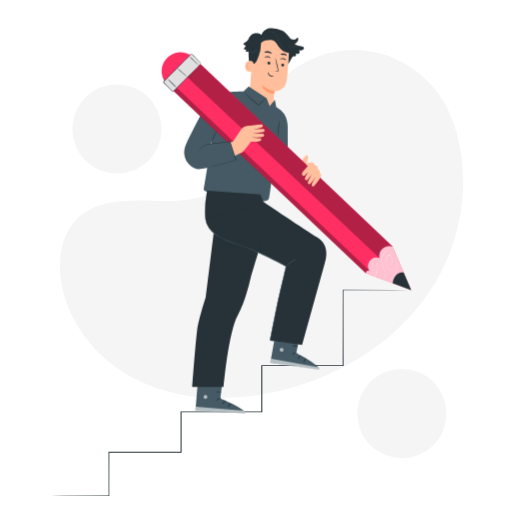
t = 0.00 s
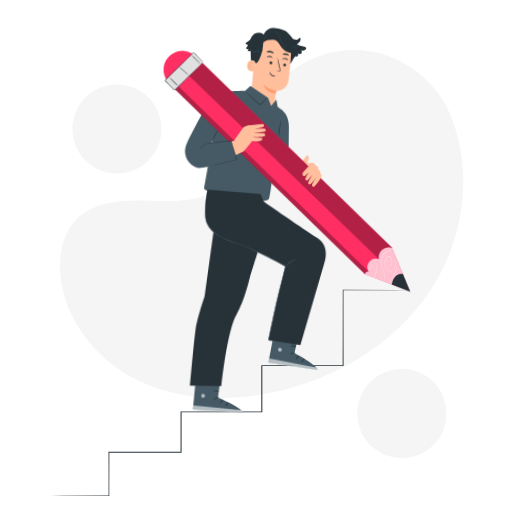
t = 0.56 s
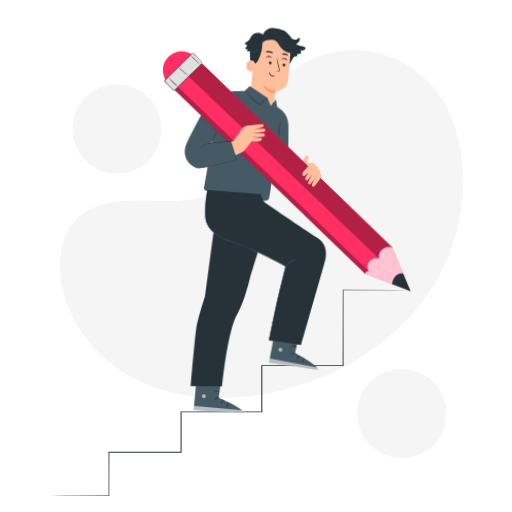
t = 1.13 s
t = 1.50 s: frame unchanged from t = 0.00 s, image omitted
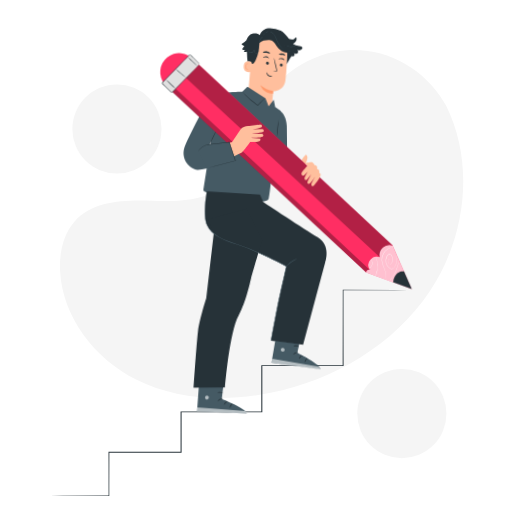
t = 1.88 s
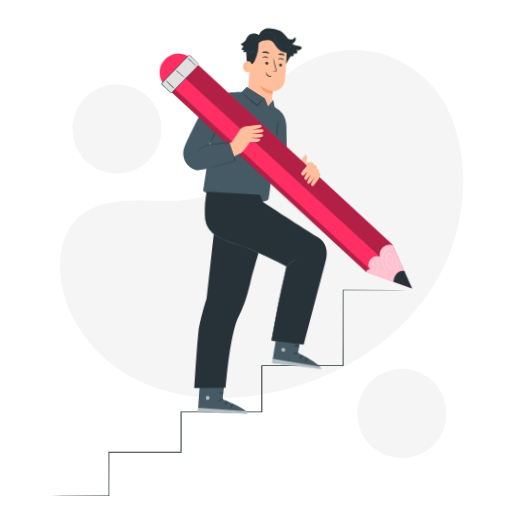
t = 2.44 s

The animated SVG that drew these frames (rendered in a browser with its animation timeline set to each time). Animation: 1 CSS @keyframes rule; one cycle of 3.00 s, repeats indefinitely.

<svg class="animated" id="freepik_stories-next-steps" xmlns="http://www.w3.org/2000/svg" viewBox="0 0 500 500" version="1.1" xmlns:xlink="http://www.w3.org/1999/xlink" xmlns:svgjs="http://svgjs.com/svgjs"><style>svg#freepik_stories-next-steps:not(.animated) .animable {opacity: 0;}svg#freepik_stories-next-steps.animated #freepik--Character--inject-963 {animation: 3s Infinite  linear wind;animation-delay: 0s;}            @keyframes wind {                0% {                    transform: rotate( 0deg );                }                25% {                    transform: rotate( 1deg );                }                75% {                    transform: rotate( -1deg );                }            }        .animator-hidden { display: none; }</style><g id="freepik--background-simple--inject-963" class="animable" style="transform-origin: 255.464px 248.116px;"><path d="M435.69,103.18l-2.37-3.9c-19.94-32.86-56-52.68-94-50.27a99.23,99.23,0,0,0-14.55,2c-34.57,7.4-64.65,33.53-77.11,67-7.33,19.69-9.38,42.36-23.3,58-18.1,20.33-48.85,21-75.88,20.13s-57.79-.12-75.81,20.3c-11.28,12.78-14.87,31-14,48.09,2.41,45.34,34,85.89,74.18,106s87.49,21.95,131.47,13.09c61.6-12.42,120.18-46.52,155.4-99.19S463.86,160,435.69,103.18Z" style="fill: rgb(245, 245, 245); transform-origin: 255.464px 218.745px;" id="elvrra3j64g79" class="animable"></path><circle cx="392.44" cy="403.87" r="43.55" style="fill: rgb(245, 245, 245); transform-origin: 392.44px 403.87px;" id="elqggsa9602fp" class="animable"></circle><circle cx="114.22" cy="125.99" r="43.55" style="fill: rgb(245, 245, 245); transform-origin: 114.22px 125.99px;" id="el19k528it3rm" class="animable"></circle></g><g id="freepik--Stairs--inject-963" class="animable" style="transform-origin: 223.935px 383.69px;"><path d="M45,484.19l.26,0,.8,0,3.12,0L61.27,484l45.1-.15-.32.33c0-12.57,0-26.84-.08-42.51v-.4h.4l70.46-.08-.49.48c0-12.56,0-25.77,0-39.36v-.51h79.35l-.52.52c0-15.43,0-30.52,0-45.15v-.51h.51l79.4.06-.45.45c.05-28.28.08-53.22.12-73.81V283h.33l49.88.16,13.31.08,3.43.05.87,0a1.16,1.16,0,0,1,.3,0l-.3,0-.87,0-3.43,0-13.31.09-49.88.16.34-.34c0,20.59.07,45.53.12,73.81v.45h-.46l-79.4.06.51-.51c0,14.63,0,29.72,0,45.15v.52H242.46l-65.63,0,.5-.5c0,13.59,0,26.8,0,39.36v.48h-.48l-70.46-.07.41-.41c0,15.67-.06,29.94-.08,42.51v.33h-.33l-45.1-.15-12.09-.09-3.12,0-.8,0A.76.76,0,0,1,45,484.19Z" style="fill: rgb(38, 50, 56); transform-origin: 223.935px 383.69px;" id="ely6zomptwm5d" class="animable"></path></g><g id="freepik--Plant--inject-963" class="animable animator-hidden" style="transform-origin: 64.6691px 459.854px;"><path d="M64.67,434.26a9.59,9.59,0,0,1,5,5.63,16.78,16.78,0,0,1,.66,7.62c-.56,4.95-3.37,9.94-6.39,13.89-4.17-3.63-5.12-10-5.41-13.22-.45-5.13,1.86-14.68,6.18-13.92" style="fill: rgb(255, 46, 99); transform-origin: 64.4886px 447.809px;" id="el61qf13zqdlr" class="animable"></path><path d="M68.74,469.56a8.18,8.18,0,0,1,2.64-7.77,10.86,10.86,0,0,1,8-2.5,4.56,4.56,0,0,1,3.51,1.58,3.5,3.5,0,0,1,.06,3.54A7.23,7.23,0,0,1,80.34,467c-3.61,2.26-7.52,3.79-11.6,2.56" style="fill: rgb(255, 46, 99); transform-origin: 75.9907px 464.62px;" id="el8rlb388rhss" class="animable"></path><path d="M63.4,484.73a5,5,0,0,1,.15-1c.13-.71.3-1.63.5-2.74a28.74,28.74,0,0,1,2.83-8.78,17.6,17.6,0,0,1,6.3-6.69,11.84,11.84,0,0,1,2.57-1.13,5.77,5.77,0,0,1,.74-.19.74.74,0,0,1,.26,0,19.09,19.09,0,0,0-3.44,1.58,18.16,18.16,0,0,0-6.11,6.65A30.63,30.63,0,0,0,64.3,481c-.25,1.15-.46,2.08-.62,2.72A5.58,5.58,0,0,1,63.4,484.73Z" style="fill: rgb(38, 50, 56); transform-origin: 70.075px 474.459px;" id="el60qkgmhmkxw" class="animable"></path><path d="M63.55,441.69a1.72,1.72,0,0,1,.06.44c0,.33,0,.76.07,1.28.06,1.11.13,2.71.19,4.69.13,4,.23,9.44.2,15.49s-.17,11.53-.33,15.49c-.09,2-.16,3.58-.23,4.69,0,.52-.07.94-.09,1.27a2.39,2.39,0,0,1-.05.45,1.59,1.59,0,0,1,0-.45c0-.33,0-.75,0-1.28,0-1.15.06-2.74.11-4.69.1-4,.21-9.43.23-15.48s0-11.52-.1-15.48c0-1.95,0-3.54-.07-4.7,0-.52,0-.94,0-1.27A3.82,3.82,0,0,1,63.55,441.69Z" style="fill: rgb(38, 50, 56); transform-origin: 63.7147px 463.59px;" id="elowgqpu8cdmp" class="animable"></path><path d="M61.53,472.57a19.12,19.12,0,0,0-10.44-14c-1.39-.66-3.21-1.1-4.35-.06s-.89,2.89-.33,4.33a16.32,16.32,0,0,0,15,10.15" style="fill: rgb(255, 46, 99); transform-origin: 53.7336px 465.44px;" id="elvuvi44lm2xo" class="animable"></path><path d="M51.76,463.25a5.42,5.42,0,0,1,.89.39,10.21,10.21,0,0,1,1,.53c.37.24.82.46,1.27.8a17.15,17.15,0,0,1,1.45,1.09,19.61,19.61,0,0,1,1.55,1.41,21,21,0,0,1,2.94,3.78,20.78,20.78,0,0,1,1.94,4.38,17.49,17.49,0,0,1,.49,2,16.61,16.61,0,0,1,.25,1.81c.07.55.05,1.06.07,1.5a7.76,7.76,0,0,1,0,1.13,5.4,5.4,0,0,1-.1,1c-.09,0,.06-1.38-.19-3.57a14.43,14.43,0,0,0-.29-1.77,19.46,19.46,0,0,0-.51-2,22.06,22.06,0,0,0-1.93-4.3,22.5,22.5,0,0,0-2.87-3.73c-.51-.51-1-1-1.5-1.41s-1-.78-1.41-1.11C53,463.9,51.73,463.32,51.76,463.25Z" style="fill: rgb(38, 50, 56); transform-origin: 57.695px 473.16px;" id="ely1ltmnx9xx" class="animable"></path></g><g id="freepik--speech-bubble--inject-963" class="animable animator-hidden" style="transform-origin: 328.335px 86.4892px;"><path d="M293.58,80.88l8.74-4.18a31.19,31.19,0,1,1-1.51,11.07h0Z" style="fill: rgb(255, 255, 255); transform-origin: 328.37px 86.3823px;" id="elp2h2p6lmtip" class="animable"></path><path d="M293.58,80.88l.44.45,1.35,1.32c1.23,1.2,3,2.95,5.36,5.21a.11.11,0,0,0,.15,0l0,0v0l-.21,0a31.15,31.15,0,0,0,4.34,14.7,31.48,31.48,0,0,0,2.8,4,34.41,34.41,0,0,0,3.66,3.69,31,31,0,0,0,9.77,5.74,31.49,31.49,0,0,0,25.32-1.75,31,31,0,0,0,10.77-9.41,30.66,30.66,0,0,0,5.58-13.88l.25-1.92.06-1.92,0-1-.06-1-.11-1.9c-.07-.63-.19-1.25-.28-1.88a16.31,16.31,0,0,0-.35-1.85,29.07,29.07,0,0,0-1.06-3.59,31.32,31.32,0,0,0-31.8-20.68,31.36,31.36,0,0,0-11,2.89,33.56,33.56,0,0,0-4.53,2.58,42,42,0,0,0-3.76,3.07,31,31,0,0,0-8.13,13l0-.06-6.51,3.19-1.64.82-.54.27s.21-.08.59-.26l1.7-.79,6.49-3a.09.09,0,0,0,.06-.06,31,31,0,0,1,8.16-12.79,41.68,41.68,0,0,1,3.74-3,34.48,34.48,0,0,1,4.48-2.53,31.08,31.08,0,0,1,34.5,5.72A31.59,31.59,0,0,1,361,76a29.87,29.87,0,0,1,1,3.53,16.36,16.36,0,0,1,.34,1.83c.09.61.21,1.22.27,1.84l.11,1.88.06.94,0,.94-.06,1.89-.24,1.89A30.35,30.35,0,0,1,357,104.41a30.72,30.72,0,0,1-10.59,9.27,31.1,31.1,0,0,1-24.95,1.78,30.76,30.76,0,0,1-9.66-5.63,34.55,34.55,0,0,1-3.63-3.63,29.88,29.88,0,0,1-2.79-3.9,31.36,31.36,0,0,1-4.42-14.54.1.1,0,0,0-.11-.1.11.11,0,0,0-.1.08v0l.18-.05-5.4-5.07-1.41-1.31Z" style="fill: rgb(38, 50, 56); transform-origin: 328.335px 86.4892px;" id="elp4a2suil5p" class="animable"></path><circle cx="332.04" cy="87.9" r="18.41" style="fill: rgb(255, 46, 99); transform-origin: 332.04px 87.9px;" id="elge2asy0z0ne" class="animable"></circle><g id="eljkx427tlt0b"><circle cx="332.04" cy="87.9" r="18.41" style="opacity: 0.3; transform-origin: 332.04px 87.9px;" class="animable"></circle></g><g id="elgo1merieks"><circle cx="332.04" cy="85.87" r="18.41" style="fill: rgb(255, 46, 99); transform-origin: 332.04px 85.87px; transform: rotate(-22.24deg);" class="animable"></circle></g><g id="el565zhst5d3w"><circle cx="332.04" cy="85.87" r="12.33" style="fill: rgb(255, 255, 255); transform-origin: 332.04px 85.87px; transform: rotate(-45deg);" class="animable"></circle></g><circle cx="332.04" cy="85.87" r="6.03" style="fill: rgb(255, 46, 99); transform-origin: 332.04px 85.87px;" id="el3tz1c41lfvj" class="animable"></circle><polygon points="344.87 72.39 344.37 68.46 348.37 64.18 348.66 68.42 344.87 72.39" style="fill: rgb(69, 90, 100); transform-origin: 346.515px 68.285px;" id="el94vc0oajiyq" class="animable"></polygon><polygon points="353.45 69.26 349.4 68.93 345.33 72.84 349.4 73.28 353.45 69.26" style="fill: rgb(69, 90, 100); transform-origin: 349.39px 71.105px;" id="elexbr9ihuend" class="animable"></polygon><g id="el6pn0m5ib0j4"><path d="M332.85,85.78,346.93,75a17.47,17.47,0,0,0-1.77-2.15L332.85,84.82Z" style="opacity: 0.3; transform-origin: 339.89px 79.315px;" class="animable"></path></g><path d="M348.82,67.83l-5.73,5.73L334,82.65l-2.09,2.09a.73.73,0,0,0,1,1L338.68,80l9.09-9.09,2.09-2.09c.66-.66-.37-1.68-1-1Z" style="fill: rgb(38, 50, 56); transform-origin: 340.94px 76.7186px;" id="elweqosbzu52j" class="animable"></path></g><g id="freepik--Character--inject-963" class="animable animator-active" style="transform-origin: 278.686px 215.673px;"><path d="M243.14,95.29,247,53c.6-10.57,7.26-19,17.8-18.12l1,.14a18.92,18.92,0,0,1,16.18,19.9c-.58,9.16-1.33,19.26-2.09,24.11C278.24,89,268,89.12,268,89.12s-.69,6.13-1,9.1l-1.27,6.9-5.16-2.61Z" style="fill: rgb(255, 191, 157); transform-origin: 262.578px 69.9684px;" id="elt6rj4yb5w7f" class="animable"></path><path d="M268,88.77A24.53,24.53,0,0,1,255.47,83s2.06,8,12.22,8.55Z" style="fill: rgb(255, 154, 108); transform-origin: 261.735px 87.275px;" id="eltrij24i89s" class="animable"></path><path d="M277.47,63.57a1.45,1.45,0,0,1-1.6,1.24,1.38,1.38,0,0,1-1.29-1.5,1.45,1.45,0,0,1,1.59-1.25A1.39,1.39,0,0,1,277.47,63.57Z" style="fill: rgb(38, 50, 56); transform-origin: 276.025px 63.4356px;" id="el233bs29ucp7" class="animable"></path><path d="M279.16,58.66c-.21.16-1.18-.8-2.72-1s-2.79.39-2.93.17.16-.4.7-.69a3.92,3.92,0,0,1,2.38-.37,3.78,3.78,0,0,1,2.13,1C279.15,58.22,279.26,58.58,279.16,58.66Z" style="fill: rgb(38, 50, 56); transform-origin: 276.335px 57.6995px;" id="eldxwym2foywu" class="animable"></path><path d="M264,61.75A1.44,1.44,0,0,1,262.39,63a1.37,1.37,0,0,1-1.29-1.5,1.44,1.44,0,0,1,1.59-1.25A1.39,1.39,0,0,1,264,61.75Z" style="fill: rgb(38, 50, 56); transform-origin: 262.549px 61.6262px;" id="el9mzud7h09jl" class="animable"></path><path d="M264,56.83c-.21.16-1.18-.8-2.72-1s-2.79.39-2.93.18.16-.41.71-.7a4,4,0,0,1,2.37-.37,3.91,3.91,0,0,1,2.14,1C264,56.4,264.07,56.76,264,56.83Z" style="fill: rgb(38, 50, 56); transform-origin: 261.17px 55.8716px;" id="elmjl2jgaiwli" class="animable"></path><path d="M267.8,69.49a11.25,11.25,0,0,1,2.57-.09c.4,0,.79,0,.89-.26a2.1,2.1,0,0,0-.09-1.21c-.24-1-.48-2.06-.74-3.17-1-4.51-1.66-8.19-1.48-8.23s1.14,3.58,2.14,8.09c.24,1.11.47,2.17.68,3.18a2.26,2.26,0,0,1,0,1.58,1,1,0,0,1-.73.48,3.08,3.08,0,0,1-.68,0A9.67,9.67,0,0,1,267.8,69.49Z" style="fill: rgb(38, 50, 56); transform-origin: 269.856px 63.2042px;" id="eldfcu2z0gri" class="animable"></path><path d="M265.17,52.07c-.27.37-1.71-.26-3.53-.57s-3.38-.24-3.5-.67c-.06-.2.3-.51,1-.74a5.92,5.92,0,0,1,2.79-.15A6.14,6.14,0,0,1,264.49,51C265.06,51.48,265.29,51.9,265.17,52.07Z" style="fill: rgb(38, 50, 56); transform-origin: 261.667px 51.0113px;" id="elms124u574og" class="animable"></path><path d="M279.88,54.13c-.36.31-1.58-.22-3.09-.43s-2.83-.13-3.07-.54c-.11-.19.14-.52.74-.78a4.91,4.91,0,0,1,2.59-.25,4.79,4.79,0,0,1,2.38,1C279.92,53.59,280.05,54,279.88,54.13Z" style="fill: rgb(38, 50, 56); transform-origin: 276.823px 53.1413px;" id="el8uwhp6aajid" class="animable"></path><path d="M246.73,60.16c-.16-.1-6.61-3-7.38,3.86s6.32,6.25,6.35,6.06S246.73,60.16,246.73,60.16Z" style="fill: rgb(255, 191, 157); transform-origin: 243.011px 64.8247px;" id="elv9l05c83san" class="animable"></path><path d="M243.89,67.23s-.13.07-.35.14a1.22,1.22,0,0,1-.9-.08,3,3,0,0,1-1.08-2.83,4.05,4.05,0,0,1,.53-1.68,1.4,1.4,0,0,1,1-.82.6.6,0,0,1,.67.41c.07.2,0,.33,0,.35s.16-.1.14-.39a.8.8,0,0,0-.23-.46.87.87,0,0,0-.64-.25,1.68,1.68,0,0,0-1.38.93,4.15,4.15,0,0,0-.63,1.87c-.11,1.4.46,2.78,1.42,3.18a1.3,1.3,0,0,0,1.12-.06C243.85,67.39,243.91,67.24,243.89,67.23Z" style="fill: rgb(255, 154, 108); transform-origin: 242.454px 64.6592px;" id="elo2m77tibzl" class="animable"></path><path d="M296.81,46.86a1.7,1.7,0,0,0-.66-1,5.1,5.1,0,0,0-2.53-.71,14.61,14.61,0,0,1-6.14-2.3,7.28,7.28,0,0,0,2-1.1,4.35,4.35,0,0,0,1.73-4.16,1,1,0,0,0-.46-.72c-.44-.19-.88.2-1.23.52a3.78,3.78,0,0,1-3.68,1.09,6.21,6.21,0,0,1-2.53-1.08,1,1,0,0,1-.08-.11l-.93-1.18h0C280,33.2,278,31.16,275.78,30a23.59,23.59,0,0,0-12.4-2.41c-3.62.53-7.1,3-8,6.56-1.78-1.89-4.73-2.21-7.24-1.52l-.06,0c-2.78.65-4.62,3.3-5.72,5.94-.06.14-.11.29-.17.43a10.69,10.69,0,0,1-4,3.11c-.27.12-.59.27-.65.56a.85.85,0,0,0,.37.76A5.31,5.31,0,0,0,240,44.51a11,11,0,0,1-1.1,1.78c-.36.47-.78,1-.58,1.6a1.12,1.12,0,0,0,1.12.65,3.3,3.3,0,0,0,1.31-.42l-1.14,2a6.32,6.32,0,0,0,2.93.14c.28,2.61.17,7.38.63,9.18,1.82.24,2.29.09,3.18.5,1.15.53.45,2.6,2.08,2.17.82-.21,2.38-3.07,2.74-3.85a39.7,39.7,0,0,0,3.6-16.48A12.65,12.65,0,0,1,259,39.44l-.13.09c2.93-.65,6.23-1.25,8.76.37,2,1.27,2.94,3.56,4.29,5.46A14.56,14.56,0,0,0,282,51.76c.05,3.09-.4,8.08-.58,10.94l3.08-5.41v0c.23-.31.43-.63.63-.94l.06-.1h0a15.91,15.91,0,0,1,1-1.53l0,0A1.79,1.79,0,0,0,289,52.68a4.18,4.18,0,0,0-.76-1,2.85,2.85,0,0,0,2.59,1,2.23,2.23,0,0,0,1.81-2,1.89,1.89,0,0,0-.94-1.63,6.39,6.39,0,0,0,3.69-.38C296.17,48.37,297,47.79,296.81,46.86Z" style="fill: rgb(38, 50, 56); transform-origin: 267.188px 45.1081px;" id="elh3ynzaslmom" class="animable"></path><path d="M258.43,35.64a9.92,9.92,0,0,0-1.12.81,7.32,7.32,0,0,0-1.93,3.18,12.78,12.78,0,0,0-.55,2.53c-.11.93-.15,1.94-.2,3a26.39,26.39,0,0,1-.3,3.32,12,12,0,0,1-.42,1.72,3.77,3.77,0,0,1-.91,1.61,1.54,1.54,0,0,1-1.48.32,2.35,2.35,0,0,1-1.2-.87,5.29,5.29,0,0,1-.68-2.68l.21.05a8.58,8.58,0,0,1-1.47,2,3,3,0,0,1-2.09.85,2,2,0,0,1-1-.3,1.7,1.7,0,0,1-.63-.78,1.83,1.83,0,0,1-.11-.92,1.23,1.23,0,0,1,.42-.75l.09.11a6.52,6.52,0,0,1-2.35,1.38c-.3.1-.54.15-.7.19a.8.8,0,0,1-.25,0l.24-.07c.15-.05.39-.11.68-.22a6.71,6.71,0,0,0,2.28-1.41l.1.1a1.32,1.32,0,0,0-.24,1.5,1.65,1.65,0,0,0,.57.69,1.9,1.9,0,0,0,.93.26,2.85,2.85,0,0,0,1.94-.81,8.45,8.45,0,0,0,1.42-1.94l.18-.3,0,.35a5.18,5.18,0,0,0,.65,2.56,2.08,2.08,0,0,0,1.08.78,1.27,1.27,0,0,0,1.25-.27,3.46,3.46,0,0,0,.84-1.51,11.46,11.46,0,0,0,.42-1.68,25.66,25.66,0,0,0,.31-3.3c.06-1,.11-2.06.22-3a13.3,13.3,0,0,1,.59-2.57,7.28,7.28,0,0,1,2-3.19A4.17,4.17,0,0,1,258.43,35.64Z" style="fill: rgb(69, 90, 100); transform-origin: 250.095px 43.9196px;" id="eliaufps2qyeg" class="animable"></path><path d="M288.55,49l-.09.06-.27.16a2.85,2.85,0,0,1-.46.22c-.19.08-.4.18-.65.26a9.07,9.07,0,0,1-4.41.28,11.58,11.58,0,0,1-5.84-2.94,20,20,0,0,1-4.55-6.63c-.59-1.31-1-2.63-1.58-3.86a13.39,13.39,0,0,0-1.9-3.34,7,7,0,0,0-2.71-2.09,4.65,4.65,0,0,0-1.52-.35,5.16,5.16,0,0,0-1.43.11,5.85,5.85,0,0,0-2.25,1,6.07,6.07,0,0,0-1.31,1.35,6.22,6.22,0,0,0-.69,1.46s0,0,0-.11l.08-.3a5,5,0,0,1,.51-1.1,5.76,5.76,0,0,1,1.31-1.4,5.82,5.82,0,0,1,2.29-1.09,5.92,5.92,0,0,1,1.48-.13,5.29,5.29,0,0,1,1.58.35A7.16,7.16,0,0,1,269,33.1a13.3,13.3,0,0,1,2,3.37c.53,1.25,1,2.56,1.58,3.86A20,20,0,0,0,277,46.9a11.53,11.53,0,0,0,5.72,2.94,9.12,9.12,0,0,0,4.35-.21A15,15,0,0,0,288.55,49Z" style="fill: rgb(69, 90, 100); transform-origin: 273.72px 40.3433px;" id="elq1yd34pggw" class="animable"></path><path d="M290,44.69a2.27,2.27,0,0,1-.4.21,7.33,7.33,0,0,1-1.13.42,11.23,11.23,0,0,1-1.76.37,11,11,0,0,1-4.37-.36,10.23,10.23,0,0,1-1.68-.64,7.58,7.58,0,0,1-1.05-.61,1.67,1.67,0,0,1-.36-.27s.55.32,1.48.72a11.65,11.65,0,0,0,1.66.59,13.28,13.28,0,0,0,2.13.37,13,13,0,0,0,2.17,0,11.68,11.68,0,0,0,1.74-.31C289.38,44.91,290,44.65,290,44.69Z" style="fill: rgb(69, 90, 100); transform-origin: 284.625px 44.7885px;" id="eljjw1178etce" class="animable"></path><path d="M267.17,74.2c-.06-.26-1.75.21-3.35-.91s-1.91-3-2.15-2.93-.22.5,0,1.26a4.38,4.38,0,0,0,1.7,2.47,3.84,3.84,0,0,0,2.78.66C266.84,74.62,267.21,74.31,267.17,74.2Z" style="fill: rgb(38, 50, 56); transform-origin: 264.335px 72.5751px;" id="eldjkay7hliy7" class="animable"></path><path d="M220.34,89.14a10.94,10.94,0,0,0-12,2.75c-5.31,5.69-24.87,43.72-27.45,50.9-4.23,11.8,4.9,21.89,12.5,22.3s37.34-9.15,37.34-9.15l-6.48-17.06-19,1.51L220,110.83Z" style="fill: rgb(69, 90, 100); transform-origin: 205.273px 126.747px;" id="el8has8e0sw77" class="animable"></path><path d="M252.86,122.62s7.32,37.1,10.8,40.1,31,15.33,31,15.33l8.25-13.41L281,151.31l-.1-28.17c-.23-7.94-3.41-12.92-7.05-15.58Z" style="fill: rgb(69, 90, 100); transform-origin: 277.885px 142.805px;" id="el3g32fke66cd" class="animable"></path><path d="M268.34,97.33l-5,6.41L260.3,95.8,242.81,84.45l-5.1,4.89s-19.61.38-20.88,1.34c-2.82,2.13-8,33.89-8,33.89l-9.94,59.9c-.84,2.4,7.5,4.08,12.33,5.26l44.5,6.37s5.3,1.26,6.8-2c1.21-2.63,3.74-30.29,6.3-45.4.68-4,1.29-18.28,1.29-18.28l4.95-22.09-5.36-4Z" style="fill: rgb(69, 90, 100); transform-origin: 236.946px 140.395px;" id="elwp8wkptkt6n" class="animable"></path><path d="M212.16,126.74a9.11,9.11,0,0,1-.84,2.08c-.59,1.26-1.43,3-2.38,4.86s-1.85,3.58-2.51,4.8a9.08,9.08,0,0,1-1.18,1.91,10.46,10.46,0,0,1,.85-2.08c.58-1.26,1.42-3,2.37-4.86s1.85-3.57,2.51-4.79A10.36,10.36,0,0,1,212.16,126.74Z" style="fill: rgb(38, 50, 56); transform-origin: 208.705px 133.565px;" id="elvj0hakwur3o" class="animable"></path><path d="M259.3,96a18.84,18.84,0,0,1-1.76,2c-1.14,1.21-2.77,2.9-4.69,4.86l-.15.15-.18-.13c-1.24-.94-2.58-2-4-3.15-3.07-2.56-5.7-5-7.55-6.9-.92-.92-1.65-1.69-2.14-2.24a4.21,4.21,0,0,1-.72-.88,5.39,5.39,0,0,1,.86.74l2.26,2.12c1.9,1.78,4.57,4.21,7.63,6.76,1.36,1.14,2.69,2.21,3.91,3.17l-.32,0c1.95-1.94,3.63-3.58,4.83-4.73A16.61,16.61,0,0,1,259.3,96Z" style="fill: rgb(38, 50, 56); transform-origin: 248.705px 96.36px;" id="elfmaesmefpwn" class="animable"></path><path d="M272.84,117.14a65,65,0,0,1-.61,8.15,61.84,61.84,0,0,1-1.12,8.1,65,65,0,0,1,.61-8.16A61.5,61.5,0,0,1,272.84,117.14Z" style="fill: rgb(38, 50, 56); transform-origin: 271.975px 125.265px;" id="el14vyvf58ips" class="animable"></path><path d="M292.85,160.14s5.46-9.19,6.61-8.82,1.74,2.74,1.05,4.5-2.62,8.82-2.62,8.82Z" style="fill: rgb(255, 191, 157); transform-origin: 296.827px 157.975px;" id="elafqp2fetmod" class="animable"></path><path d="M294.67,320.08l-5.42,24.45s23.33,11.93,22.77,16.54l-48.09-7,6.89-38.45Z" style="fill: rgb(69, 90, 100); transform-origin: 287.98px 338.345px;" id="elcfp5fmw9yu7" class="animable"></path><g id="el229gz3rcofl"><g style="opacity: 0.6; transform-origin: 275.015px 341.626px;" class="animable"><path d="M274.85,339.74a2,2,0,0,0-1.76,2,1.93,1.93,0,0,0,2,1.77,2.1,2.1,0,0,0,1.85-2.11,2,2,0,0,0-2.22-1.61" style="fill: rgb(255, 255, 255); transform-origin: 275.015px 341.626px;" id="elqfklq4d7fj9" class="animable"></path></g></g><g id="elqf63d1z76wg"><g style="opacity: 0.6; transform-origin: 288.072px 355.82px;" class="animable"><path d="M263.93,354.06l.7-3.88,46.2,8.4a3.34,3.34,0,0,1,1.38,2.88Z" style="fill: rgb(255, 255, 255); transform-origin: 288.072px 355.82px;" id="elbl7dwkzyb6m" class="animable"></path></g></g><path d="M290.07,344.43c-.05.23-1.24.12-2.52.66s-2.08,1.41-2.28,1.28.4-1.42,2-2S290.16,344.23,290.07,344.43Z" style="fill: rgb(38, 50, 56); transform-origin: 287.654px 345.232px;" id="elu8cgwzmjofi" class="animable"></path><path d="M294.7,347.43c0,.23-1.07.44-2.05,1.28s-1.39,1.85-1.62,1.79-.14-1.4,1.09-2.42S294.73,347.2,294.7,347.43Z" style="fill: rgb(38, 50, 56); transform-origin: 292.815px 348.884px;" id="elxe9j2f4ic7" class="animable"></path><path d="M296.44,354c-.22,0-.33-1.21.5-2.38s2-1.48,2.09-1.26-.74.77-1.41,1.74S296.68,354,296.44,354Z" style="fill: rgb(38, 50, 56); transform-origin: 297.659px 352.147px;" id="el34ju5kltwdw" class="animable"></path><path d="M290.69,338.72c-.14.2-1.15-.32-2.49-.48s-2.44.08-2.52-.15,1.05-.87,2.63-.67S290.84,338.56,290.69,338.72Z" style="fill: rgb(38, 50, 56); transform-origin: 288.191px 338.073px;" id="eli6emuygy1em" class="animable"></path><g id="ele1tcr7iqf1w"><g style="opacity: 0.3; transform-origin: 281.39px 325.03px;" class="animable"><polygon points="293.59 324.92 292.63 329.28 269.19 324.74 269.88 320.78 293.59 324.92" id="el7m7i6mwn99m" class="animable" style="transform-origin: 281.39px 325.03px;"></polygon></g></g><path d="M218.2,364.31l-3.1,24.85s24.35,9.69,24.22,14.34L190.78,401,194,362.1Z" style="fill: rgb(69, 90, 100); transform-origin: 215.05px 382.8px;" id="elhlfojje4cyt" class="animable"></path><g id="elgi7s14fz1xb"><g style="opacity: 0.6; transform-origin: 200.627px 387.591px;" class="animable"><path d="M200.32,385.74a2,2,0,0,0-1.57,2.13,1.9,1.9,0,0,0,2.1,1.57,2.09,2.09,0,0,0,1.65-2.27,2,2,0,0,0-2.37-1.39" style="fill: rgb(255, 255, 255); transform-origin: 200.627px 387.591px;" id="elmzfe7hp2tb" class="animable"></path></g></g><g id="elbhoq7c6igm"><g style="opacity: 0.6; transform-origin: 215.165px 400.455px;" class="animable"><path d="M190.78,401l.33-3.92,46.78,4a3.39,3.39,0,0,1,1.66,2.75Z" style="fill: rgb(255, 255, 255); transform-origin: 215.165px 400.455px;" id="elzbcwse817rh" class="animable"></path></g></g><path d="M215.9,389c0,.23-1.22.23-2.45.89s-1.94,1.6-2.14,1.48.26-1.44,1.76-2.21S216,388.77,215.9,389Z" style="fill: rgb(38, 50, 56); transform-origin: 213.585px 390.041px;" id="eln40n71p9bxm" class="animable"></path><path d="M220.79,391.54c0,.23-1,.54-1.91,1.47s-1.22,2-1.45,1.93-.27-1.38.86-2.51S220.81,391.31,220.79,391.54Z" style="fill: rgb(38, 50, 56); transform-origin: 219.045px 393.18px;" id="el7f83al870kq" class="animable"></path><path d="M223.14,397.87c-.22,0-.45-1.18.28-2.42s1.87-1.66,2-1.45-.66.83-1.24,1.86S223.38,397.87,223.14,397.87Z" style="fill: rgb(38, 50, 56); transform-origin: 224.179px 395.909px;" id="el9de9y2her5" class="animable"></path><path d="M216,383.24c-.11.21-1.17-.21-2.51-.24s-2.43.3-2.53.09,1-1,2.55-.92S216.12,383.07,216,383.24Z" style="fill: rgb(38, 50, 56); transform-origin: 213.481px 382.731px;" id="el8edn21ejyek" class="animable"></path><g id="el5kpk99vnp6b"><g style="opacity: 0.3; transform-origin: 205.425px 370.495px;" class="animable"><polygon points="217.58 369.23 217.03 373.66 193.27 371.33 193.59 367.33 217.58 369.23" id="el89sp4n1g1hk" class="animable" style="transform-origin: 205.425px 370.495px;"></polygon></g></g><g id="elmhk2nldjuup"><circle cx="176.27" cy="69.47" r="18.51" style="fill: rgb(255, 46, 99); transform-origin: 176.27px 69.47px; transform: rotate(-83.67deg);" class="animable"></circle></g><polygon points="401.54 283.36 383.07 240.48 193.88 60.79 168.91 88.38 357.1 266.71 401.54 283.36" style="fill: rgb(255, 46, 99); transform-origin: 285.225px 172.075px;" id="eli9n34dso5xl" class="animable"></polygon><g id="elk5laqbxob6"><g style="opacity: 0.7; transform-origin: 379.32px 261.808px;" class="animable"><path d="M357.1,266.71c.29-1.83,1.88-3.11,3.62-2.46a8.31,8.31,0,0,1,9.79-12.33A9.69,9.69,0,0,1,383.2,240.8l18.34,42.56Z" style="fill: rgb(255, 255, 255); transform-origin: 379.32px 261.808px;" id="elgew8todtwah" class="animable"></path></g></g><path d="M394.11,266.11s-8.71-2-10.77,10.43l18.2,6.82Z" style="fill: rgb(38, 50, 56); transform-origin: 392.44px 274.676px;" id="elc2jxc2ki1ql" class="animable"></path><g id="elg62gagw7y5k"><path d="M370.51,251.92,182.92,75.35l11.8-13.71L383.07,240.48l.13.32a9.33,9.33,0,0,0-4.23-.48,10,10,0,0,0-5.14,2.16,9.52,9.52,0,0,0-3.38,5.81A9.83,9.83,0,0,0,370.51,251.92Z" style="opacity: 0.3; transform-origin: 283.06px 156.78px;" class="animable"></path></g><g id="el35z5fw0w52y"><path d="M360.72,264.25,172.06,85l-3.13,3.63,188.17,178a2.94,2.94,0,0,1,2.95-2.63A3.88,3.88,0,0,1,360.72,264.25Z" style="opacity: 0.3; transform-origin: 264.825px 175.815px;" class="animable"></path></g><path d="M380.44,254.59a.66.66,0,0,0-.4-.32,1,1,0,0,0-1.21.6,3.9,3.9,0,0,0,0,2.36,2.34,2.34,0,0,0,.76,1.23,1.58,1.58,0,0,0,1.51.34,2.14,2.14,0,0,0,1.19-1.27,7,7,0,0,0,.46-1.94,10.68,10.68,0,0,0-.37-4.38,2.75,2.75,0,0,0-1.43-1.74,2.45,2.45,0,0,0-2.28.37,6.53,6.53,0,0,0-2,4.64,9.26,9.26,0,0,0,4.32,8.6,2.42,2.42,0,0,0,2.13.07,4.49,4.49,0,0,0,1.6-1.36,13.08,13.08,0,0,0,1.8-3.41,14.31,14.31,0,0,0,.78-5.54c-.05-.67-.12-1.18-.18-1.52s-.08-.53-.08-.53a10.45,10.45,0,0,1,.36,2,14,14,0,0,1-.71,5.61,13.15,13.15,0,0,1-1.8,3.48,4.72,4.72,0,0,1-1.68,1.44,2.65,2.65,0,0,1-2.33-.07,9.46,9.46,0,0,1-4.47-8.83,9.18,9.18,0,0,1,.59-2.66,4.79,4.79,0,0,1,1.54-2.16,2.67,2.67,0,0,1,2.52-.4,2.93,2.93,0,0,1,1.56,1.89,10.89,10.89,0,0,1,.36,4.49,6.83,6.83,0,0,1-.49,2,2.32,2.32,0,0,1-1.32,1.37,1.8,1.8,0,0,1-1.67-.39,2.57,2.57,0,0,1-.79-1.33,3.93,3.93,0,0,1,.08-2.43,1.08,1.08,0,0,1,1.32-.61C380.41,254.36,380.44,254.6,380.44,254.59Z" style="fill: rgb(255, 255, 255); transform-origin: 381.91px 256.301px;" id="elm5bjgl0roul" class="animable"></path><path d="M375.61,273.22s.23-.48.46-1.4a10.07,10.07,0,0,0,.1-4,25.41,25.41,0,0,0-1.76-5.69,22.47,22.47,0,0,1-1.94-7.08,12.65,12.65,0,0,1,1.8-7.09,12.22,12.22,0,0,1,4.26-4.2,12.09,12.09,0,0,1,3.77-1.46,8.27,8.27,0,0,1,1.47-.19l-.37.07c-.25,0-.62.1-1.08.21a12.94,12.94,0,0,0-3.7,1.53,12.14,12.14,0,0,0-4.15,4.17,12.48,12.48,0,0,0-1.74,6.94,22.46,22.46,0,0,0,1.9,7,24.73,24.73,0,0,1,1.72,5.75,9.91,9.91,0,0,1-.18,4A5.73,5.73,0,0,1,375.61,273.22Z" style="fill: rgb(255, 255, 255); transform-origin: 378.114px 257.665px;" id="el1ztdha1kqot" class="animable"></path><path d="M365.3,270a3.76,3.76,0,0,0,1.83-2,21.91,21.91,0,0,0,1-6.7,37.17,37.17,0,0,0-.46-6.79c-.14-.86-.28-1.55-.37-2a3.94,3.94,0,0,1-.13-.75s.09.26.23.73.29,1.16.45,2a33.55,33.55,0,0,1,.24,10.59,11.14,11.14,0,0,1-.75,3,3.79,3.79,0,0,1-1.3,1.63A2.16,2.16,0,0,1,365.3,270Z" style="fill: rgb(255, 255, 255); transform-origin: 366.85px 260.88px;" id="el3f9vwhsz41i" class="animable"></path><path d="M362.25,253.52a7.28,7.28,0,0,1,.58,1.42,8.41,8.41,0,0,1,.5,3.7,4.3,4.3,0,0,1-1.86,3.18,3,3,0,0,1-1.06.43c-.26.05-.41,0-.41,0a4.71,4.71,0,0,0,1.37-.61,4.27,4.27,0,0,0,1.7-3.06,9.22,9.22,0,0,0-.41-3.6A12.67,12.67,0,0,1,362.25,253.52Z" style="fill: rgb(255, 255, 255); transform-origin: 361.682px 257.896px;" id="elrezd9l50zop" class="animable"></path><path d="M381.5,276l-.08-.21c-.05-.14-.13-.34-.2-.6a2.76,2.76,0,0,1-.14-1,2.91,2.91,0,0,1,.47-1.27,31.1,31.1,0,0,1,2-2.83,25.89,25.89,0,0,0,2.14-3.64,47.36,47.36,0,0,0,2.67-7.21c.25-.82.47-1.56.67-2.24a5.88,5.88,0,0,1,.27-.82,5.84,5.84,0,0,1-.17.85c-.13.53-.33,1.31-.59,2.26a43.12,43.12,0,0,1-2.62,7.28,23.59,23.59,0,0,1-2.18,3.66c-.78,1.06-1.56,1.94-2.06,2.78a2.51,2.51,0,0,0-.39,2.17A6.1,6.1,0,0,1,381.5,276Z" style="fill: rgb(255, 255, 255); transform-origin: 385.189px 266.09px;" id="elgvq725l49uf" class="animable"></path><g id="elx7bjpa0jhjj"><rect x="158.25" y="64.28" width="39.23" height="13.41" rx="0.95" style="fill: rgb(224, 224, 224); transform-origin: 177.865px 70.985px; transform: rotate(-45.17deg);" class="animable"></rect></g><path d="M195.78,62.47a2.2,2.2,0,0,0,.13-.22.91.91,0,0,0,.05-.73c-.1-.32-.49-.56-.83-.93l-1.25-1.21-3.42-3.33L188.33,54l-.57-.57a1.44,1.44,0,0,0-.59-.44.78.78,0,0,0-.66.1c-.17.13-.39.39-.59.58-6.62,6.69-15.72,15.89-25.78,26a.69.69,0,0,0-.07.89c.23.27.6.61.9.91l1.87,1.86L166.48,87l1.78,1.77a.71.71,0,0,0,.84.17.83.83,0,0,0,.18-.13l.22-.22.43-.43,3.36-3.37L185,73.11l7.89-7.82L195,63.18l.57-.53.21-.18a1.07,1.07,0,0,1-.17.21l-.54.58L193,65.43l-7.77,7.94c-3.31,3.34-7.23,7.31-11.58,11.72-1.09,1.1-2.2,2.23-3.35,3.38l-.43.43-.21.22a1.24,1.24,0,0,1-.32.23,1.22,1.22,0,0,1-1.42-.26l-1.78-1.77-3.65-3.62-1.87-1.86c-.32-.33-.61-.58-1-1a1.23,1.23,0,0,1,.13-1.56l25.89-25.93a7.86,7.86,0,0,1,.65-.62,1.19,1.19,0,0,1,1-.14,1.87,1.87,0,0,1,.72.54l.56.57,2.1,2.12,3.36,3.4,1.22,1.24c.33.38.71.63.82,1a1,1,0,0,1-.1.79A.55.55,0,0,1,195.78,62.47Z" style="fill: rgb(38, 50, 56); transform-origin: 177.755px 71.0049px;" id="elf73kpcuv9s" class="animable"></path><path d="M163.12,76.68A41.38,41.38,0,0,1,168,81a41.93,41.93,0,0,1,4.54,4.7,40.68,40.68,0,0,1-4.9-4.32A41.63,41.63,0,0,1,163.12,76.68Z" style="fill: rgb(38, 50, 56); transform-origin: 167.83px 81.19px;" id="el6zbxptlx0fo" class="animable"></path><path d="M172.83,66.28a55.88,55.88,0,0,1,5.2,4.33,59.57,59.57,0,0,1,5,4.53A34.82,34.82,0,0,1,177.69,71,36.49,36.49,0,0,1,172.83,66.28Z" style="fill: rgb(38, 50, 56); transform-origin: 177.93px 70.71px;" id="el5fuy6u006ro" class="animable"></path><path d="M194.29,63.86a41.12,41.12,0,0,1-5-4.32,42.56,42.56,0,0,1-4.68-4.71,42.49,42.49,0,0,1,5,4.33A43,43,0,0,1,194.29,63.86Z" style="fill: rgb(38, 50, 56); transform-origin: 189.45px 59.345px;" id="ely654ba76c3" class="animable"></path><path d="M254.72,121.43s-8.91,1-11.58,1.34-6.26,1.11-7.51,3.23c-.51.86-8.32,12.29-8.32,12.29l-3,.84,4.77,13.12,8.07-4s2.74-3.08,4.93-6,2.85-4,2.85-4,8,.37,9.61-1a2,2,0,0,0,.34-2.12l-8.7-.76s9.46,0,11-1.07a4,4,0,0,0,.37-.3,1.48,1.48,0,0,0-1.09-2.49l-10.19-.07s11.7-1.06,12-2.37a5.32,5.32,0,0,0,.08-.64,1.42,1.42,0,0,0-1.47-1.51l-9.55.3s9.24-1.47,9.33-2.77C256.84,121,254.72,121.43,254.72,121.43Z" style="fill: rgb(255, 191, 157); transform-origin: 241.331px 136.825px;" id="eld8q2ckjl6c" class="animable"></path><path d="M194.34,146.78a14.84,14.84,0,0,1,10.91-6.38l19.44-2.07,5.82,18.2-27.92,7.27" style="fill: rgb(69, 90, 100); transform-origin: 212.425px 151.065px;" id="ellj6njv0j92j" class="animable"></path><path d="M202.59,163.8a2,2,0,0,1,.52-.19l1.54-.44,5.79-1.58,20-5.3-.17.32-3.49-10.88c-.8-2.51-1.58-5-2.34-7.32l.27.18-12.86,1.33-5.52.57a17.71,17.71,0,0,0-4.65.88,14.89,14.89,0,0,0-5.72,3.54c-1.12,1.14-1.57,1.9-1.62,1.87a4,4,0,0,1,.33-.55,12.26,12.26,0,0,1,1.16-1.44,14.59,14.59,0,0,1,5.74-3.74,18.35,18.35,0,0,1,4.72-1l5.51-.61,12.86-1.4.21,0,.06.2c.76,2.35,1.54,4.8,2.34,7.31,1.22,3.81,2.39,7.48,3.47,10.88l.08.26-.25.06-20,5.12-5.82,1.44-1.57.37A3.08,3.08,0,0,1,202.59,163.8Z" style="fill: rgb(38, 50, 56); transform-origin: 212.58px 150.92px;" id="el4rzl6if9gwi" class="animable"></path><path d="M298.58,159.83s5.59-1.91,7.07-.9a5.5,5.5,0,0,1,2,2.65s3.42,0,2.4,3.59c0,0,3,.61,2.09,4.1,0,0,2.2-.06,1.15,2.84s-5.54,8.66-6.57,9.43c-2.13,1.61-2.72-.94-2.2-2S308,173,308,173s-5.09,8-6.81,6.67c-1-.76-.77-1.94.53-4.29.9-1.63,2.55-4.85,2.55-4.85l-4,4.94a1.39,1.39,0,0,1-2.46-.61,2.81,2.81,0,0,1,.2-1.5,32.73,32.73,0,0,1,3-5.4l-3.25,3.19a1.73,1.73,0,0,1-2.57-.15,1.69,1.69,0,0,1-.25-1.88c.89-1.79,5.85-7,5.85-7Z" style="fill: rgb(255, 191, 157); transform-origin: 304.168px 170.347px;" id="elio50xkk6wef" class="animable"></path><path d="M202.27,186.09s-4.64,23.3.08,33.45,17.1,15,30,19c17.21,5.27,46.95,21.64,46.95,21.64s-3.85,17-6.39,27.12c-2.44,9.75-9.26,45.24-9.26,45.24l31.29,4.32,22.31-80.29s6.23-16.49-7.31-24.67c-11.6-7-52.62-34.7-52.62-34.7l-3.18-7.35Z" style="fill: rgb(38, 50, 56); transform-origin: 259.456px 261.475px;" id="el6rgrspm9h6n" class="animable"></path><path d="M202.84,213.83l5.82,13.35-7.92,63.4s-6.78,20.84-8.28,31.84-4.81,55.3-4.81,55.3h30.67s4.76-53.9,14-70.09c7.25-12.75,12.17-34.94,12.47-36.39s11-37,11-37l-15-30.83Z" style="fill: rgb(38, 50, 56); transform-origin: 221.72px 290.565px;" id="elx5hj1096rzc" class="animable"></path><path d="M290.1,252.75a60.43,60.43,0,0,0-5.76,3.23,60,60,0,0,0-5,4.28,5.89,5.89,0,0,1,1.17-1.58,21.45,21.45,0,0,1,3.57-3.12,21,21,0,0,1,4.17-2.26A5.72,5.72,0,0,1,290.1,252.75Z" style="fill: rgb(69, 90, 100); transform-origin: 284.72px 256.505px;" id="elubwez953zd" class="animable"></path><path d="M294.92,336.85l-.55-.05-1.61-.2-6.21-.81-22.94-3.08-.19,0,0-.19c1.77-9.27,3.89-20.3,6.41-32.56.63-3.07,1.29-6.21,2-9.41l2.29-9.79c1.57-6.65,3.19-13.55,4.85-20.63l.13.28c-2.29-1.25-4.77-2.56-7.27-3.87-7-3.64-13.84-7-20.57-10.14a167.55,167.55,0,0,0-19.83-7.87c-6.5-2-12.65-4.25-17.91-7.33a33,33,0,0,1-7-5.32,22,22,0,0,1-4.56-6.7,25.11,25.11,0,0,1-1.65-7.19c-.11-1.16-.21-2.29-.22-3.38s0-2.16,0-3.19a99.57,99.57,0,0,1,.75-10.48c.34-2.86.7-5.07,1-6.56.14-.74.25-1.3.33-1.7s.13-.57.13-.57,0,.2-.08.58-.15,1-.27,1.7c-.23,1.5-.56,3.72-.87,6.58s-.62,6.37-.66,10.46c0,1,0,2.08.06,3.16s.12,2.21.24,3.36a24.65,24.65,0,0,0,1.66,7.08,21.41,21.41,0,0,0,4.51,6.56,32.79,32.79,0,0,0,6.92,5.24c5.23,3,11.35,5.23,17.84,7.24a167,167,0,0,1,19.9,7.86c6.74,3.1,13.63,6.51,20.6,10.15,2.51,1.31,5,2.62,7.28,3.88l.18.09-.05.19c-1.67,7.09-3.3,14-4.87,20.64l-2.3,9.78c-.73,3.19-1.39,6.33-2,9.39-2.54,12.25-4.7,23.28-6.52,32.54l-.15-.21,22.91,3.24,6.2.9,1.61.24C294.74,336.8,294.92,336.85,294.92,336.85Z" style="fill: rgb(69, 90, 100); transform-origin: 247.503px 261.48px;" id="elipjh0j0xuz" class="animable"></path></g><defs>     <filter id="active" height="200%">         <feMorphology in="SourceAlpha" result="DILATED" operator="dilate" radius="2"></feMorphology>                <feFlood flood-color="#32DFEC" flood-opacity="1" result="PINK"></feFlood>        <feComposite in="PINK" in2="DILATED" operator="in" result="OUTLINE"></feComposite>        <feMerge>            <feMergeNode in="OUTLINE"></feMergeNode>            <feMergeNode in="SourceGraphic"></feMergeNode>        </feMerge>    </filter>    <filter id="hover" height="200%">        <feMorphology in="SourceAlpha" result="DILATED" operator="dilate" radius="2"></feMorphology>                <feFlood flood-color="#ff0000" flood-opacity="0.5" result="PINK"></feFlood>        <feComposite in="PINK" in2="DILATED" operator="in" result="OUTLINE"></feComposite>        <feMerge>            <feMergeNode in="OUTLINE"></feMergeNode>            <feMergeNode in="SourceGraphic"></feMergeNode>        </feMerge>            <feColorMatrix type="matrix" values="0   0   0   0   0                0   1   0   0   0                0   0   0   0   0                0   0   0   1   0 "></feColorMatrix>    </filter></defs></svg>